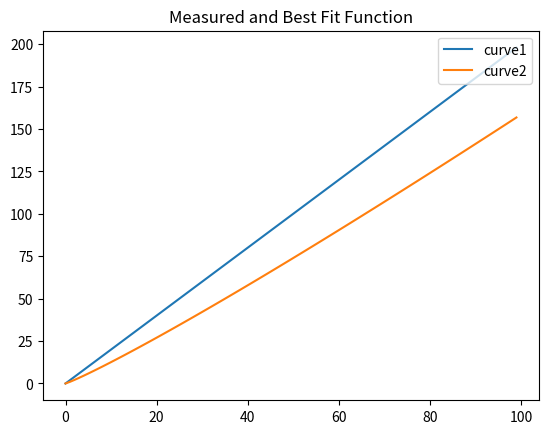

Recreate this plot in Python. (Note: this script raises an exception after producing the figure.)
# -*- coding: utf-8 -*-
import matplotlib.pyplot as plt
import numpy as np

#def plot1(xaxis, *args):
#    ax = plt.subplot(1, 1, 1)    
#    for i, val in enumerate(args):
#        name = 'curve{}'.format(i+1)
#        name, = ax.plot(xaxis, val, label = name)
#    plt.title("Measured and Best Fit Function")
#    handles, labels = ax.get_legend_handles_labels()
#    plt.legend(handles, labels, loc='upper right')
#    return ax
#    
#xaxis = range(100)
#y1 = [2*y for y in xaxis]
#y2 = [y**1.01 for y in xaxis]
#
#plotty = plot1(xaxis, y1, y2)


def my_plotter(xaxis, *args, **kwargs):
    """ A helper function to make a graph
    Parameters
    ----------
    ax : Axes
        The axes to draw to
    xaxis : array
       The x data
    *args : array
       The y data
    param_dict : dict
       Dictionary of kwargs to pass to ax.plot
    """
    fig, ax = plt.subplots(1, 1)
    for i, val in enumerate(args):
        name = 'curve{}'.format(i+1)
        name, = ax.plot(xaxis, val, label=name)
    plt.title("Measured and Best Fit Function")
    handles, labels = ax.get_legend_handles_labels()
    ax.legend(handles, labels, loc='upper right')
    return fig

xaxis = range(100)
data2 = [y*2 for y in xaxis]
data4 = [y**1.1 for y in xaxis]

test = my_plotter(xaxis, data2, data4)

fig, (ax1, ax2) = plt.subplots(1, 2)
ax1.plot(test)
ax2.plot(test)


import matplotlib.pyplot as plt
import numpy as np

# #def plot1(xaxis, *args):
# #    ax = plt.subplot(1, 1, 1)    
# #    for i, val in enumerate(args):
# #        name = 'curve{}'.format(i+1)
# #        name, = ax.plot(xaxis, val, label = name)
# #    plt.title("Measured and Best Fit Function")
# #    handles, labels = ax.get_legend_handles_labels()
# #    plt.legend(handles, labels, loc='upper right')
# #    return ax
# #    
# #xaxis = range(100)
# #y1 = [2*y for y in xaxis]
# #y2 = [y**1.01 for y in xaxis]
# #
# #plotty = plot1(xaxis, y1, y2)

# def my_plotter(ax, xaxis, *args, **kwargs):
#     """ A helper function to make a graph
#     Parameters
#     ----------
#     ax : Axes
#         The axes to draw to
#     xaxis : array
#        The x data
#     *args : array
#        The y data
#     param_dict : dict
#        Dictionary of kwargs to pass to ax.plot
#     """
#     for i, val in enumerate(args):
#         name = 'curve{}'.format(i+1)
#         name, = ax.plot(xaxis, val)
#     ax.title("Measured and Best Fit Function")
#     handles, labels = ax.get_legend_handles_labels()
#     ax.legend(handles, labels, loc='upper right')
#     return ax

# xaxis = range(100)
# data2 = [y*2 for y in xaxis]
# data4 = [y**1.1 for y in xaxis]

# fig, ax1 = plt.subplots(1, 1)
# test = my_plotter(ax1, xaxis, data2, data4)

# plt.savefig("lineplots.png")
